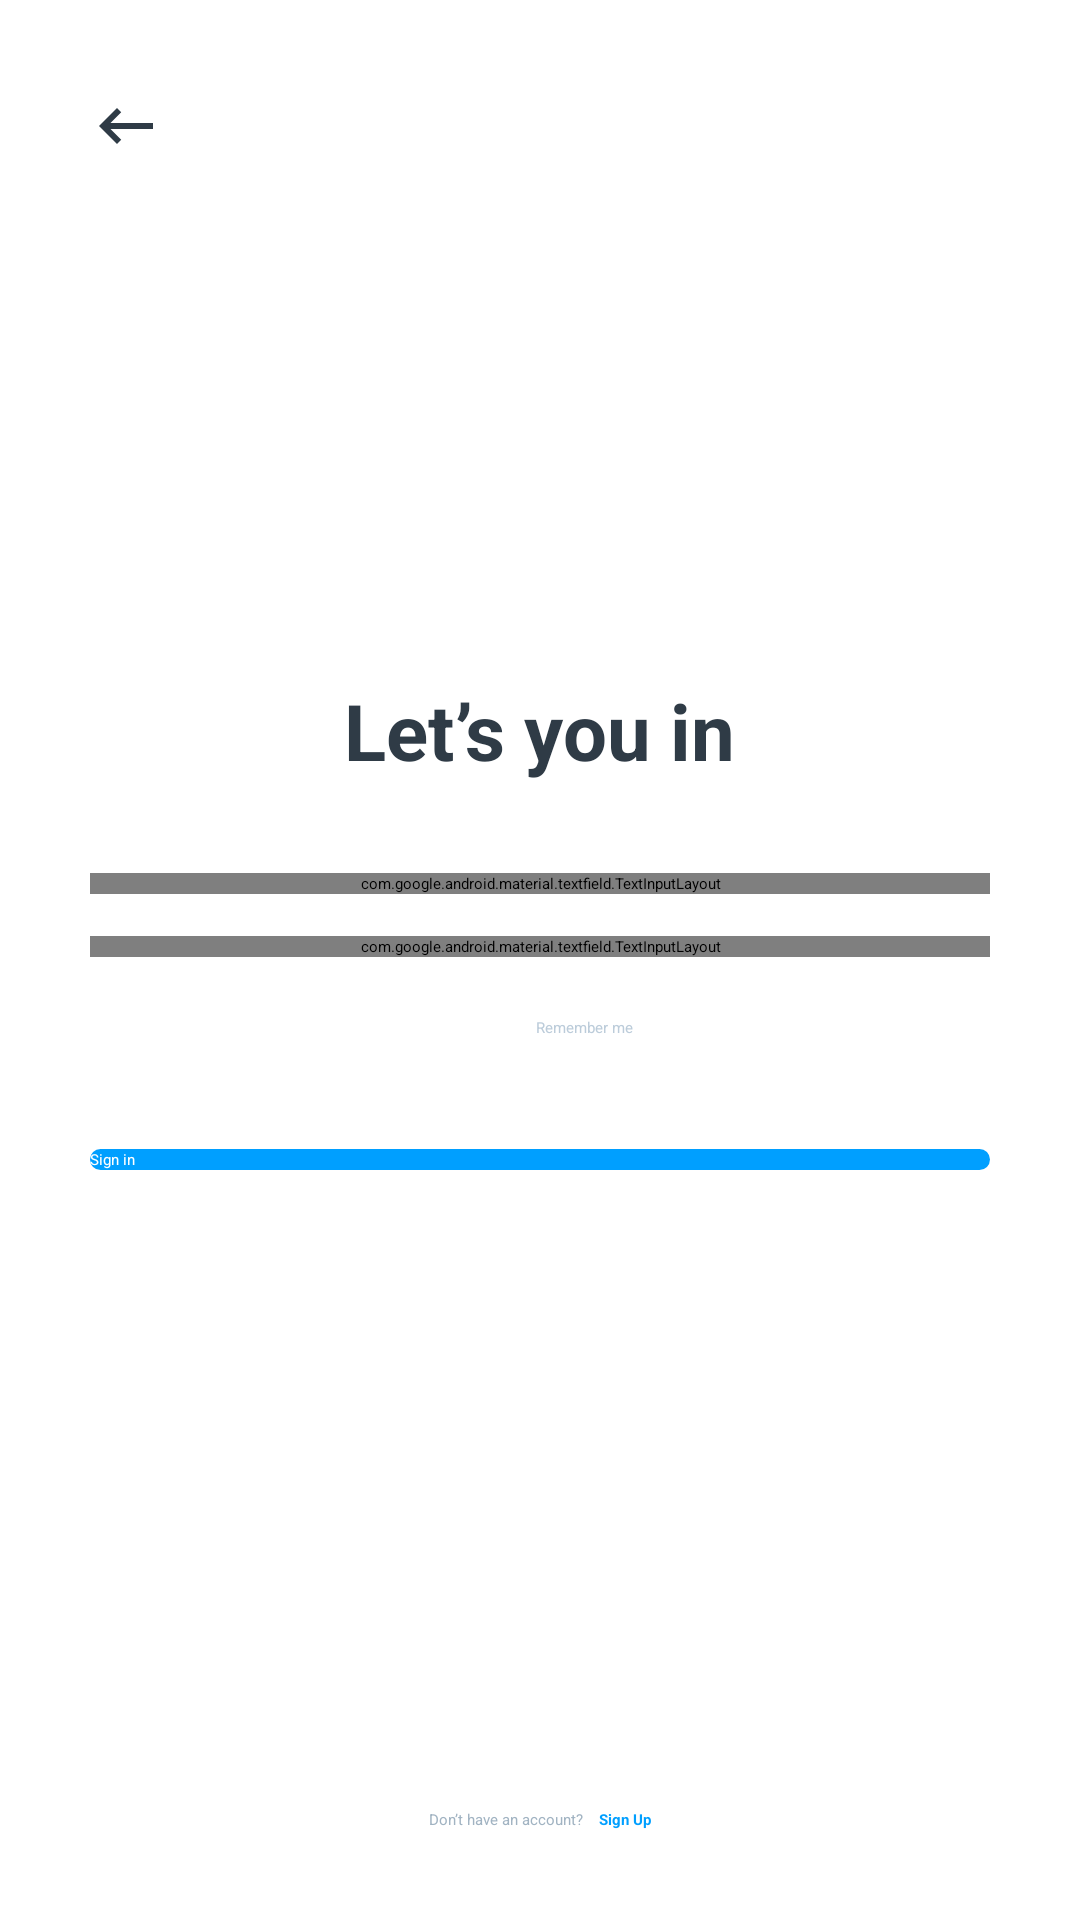

Produce the Android XML layout that renders to this screen, including the resource entries it uses.
<!-- AndroidManifest.xml: application theme Theme.Emply.NoActionBar -->
<!-- res/layout/activity_sign_in.xml -->
<?xml version="1.0" encoding="utf-8"?>
<RelativeLayout xmlns:android="http://schemas.android.com/apk/res/android"
    android:layout_width="match_parent"
    android:layout_height="match_parent"
    xmlns:app="http://schemas.android.com/apk/res-auto"
    xmlns:tools="http://schemas.android.com/tools"
    android:padding="30dp"
    tools:context=".SignInActivity">

    <ImageView
        android:id="@+id/imgBack"
        android:layout_width="wrap_content"
        android:layout_height="wrap_content"
        android:background="@drawable/baseline_keyboard_backspace_24"/>

    <ImageView
        android:id="@+id/imgIcon"
        android:layout_width="150dp"
        android:layout_height="150dp"
        android:layout_centerHorizontal="true"
        android:layout_below="@id/imgBack"
        android:layout_marginBottom="22dp"/>

    <TextView
        android:id="@+id/txtSelectRole"
        android:layout_width="wrap_content"
        android:layout_height="wrap_content"
        android:layout_below="@id/imgIcon"
        android:layout_centerHorizontal="true"
        android:text="Let’s you in"
        android:textColor="#2F3B46"
        android:textStyle="bold"
        android:textSize="26sp"
        android:layout_marginBottom="30dp"/>

    <com.google.android.material.textfield.TextInputLayout
        android:id="@+id/layoutEmail"
        app:boxStrokeWidth="0dp"
        android:layout_width="match_parent"
        android:layout_height="wrap_content"
        style="@style/Widget.MaterialComponents.TextInputLayout.OutlinedBox"
        app:startIconDrawable="@drawable/baseline_email_24"
        app:startIconTint="#BCCCDA"
        app:endIconMode="none"
        android:textColorHint="#BCCCDA"
        android:background="@drawable/textin_no_border"
        android:layout_below="@+id/txtSelectRole"
        android:layout_marginBottom="14dp"
        app:boxStrokeWidthFocused="0dp"
        app:hintTextColor="#BCCCDA">
        <com.google.android.material.textfield.TextInputEditText
            android:id="@+id/editEmail"
            android:layout_width="match_parent"
            android:layout_height="match_parent"
            android:inputType="text"
            android:hint="Email"/>
    </com.google.android.material.textfield.TextInputLayout>


    <com.google.android.material.textfield.TextInputLayout
        android:id="@+id/layoutPass"
        app:boxStrokeWidth="0dp"
        android:layout_width="match_parent"
        android:layout_height="wrap_content"
        style="@style/Widget.MaterialComponents.TextInputLayout.OutlinedBox"
        app:startIconDrawable="@drawable/baseline_lock_24"
        app:startIconTint="#BCCCDA"
        app:endIconMode="password_toggle"
        app:endIconTint="#BCCCDA"
        android:textColorHint="#BCCCDA"
        android:background="@drawable/textin_no_border"
        android:layout_below="@+id/layoutEmail"
        android:layout_marginBottom="20dp"
        app:boxStrokeWidthFocused="0dp"
        app:hintTextColor="#BCCCDA">
        <com.google.android.material.textfield.TextInputEditText
            android:id="@+id/editPass"
            android:layout_width="match_parent"
            android:layout_height="match_parent"
            android:inputType="textPassword"
            android:hint="Password"/>
    </com.google.android.material.textfield.TextInputLayout>

    <LinearLayout
        android:id="@+id/layoutRememberme"
        android:layout_width="wrap_content"
        android:layout_height="wrap_content"
        android:orientation="horizontal"
        android:layout_below="@id/layoutPass"
        android:layout_centerHorizontal="true"
        android:layout_marginBottom="24dp">
        <CheckBox
            android:id="@+id/cbRememberMe"
            android:layout_width="30dp"
            android:layout_height="20dp"
            android:buttonTint="#009FFF"/>
        <TextView
            android:layout_width="wrap_content"
            android:layout_height="wrap_content"
            android:text="Remember me"
            android:textColor="#BCCCDA"/>
    </LinearLayout>

    <androidx.appcompat.widget.AppCompatButton
        android:id="@+id/btnSignIn"
        android:layout_width="match_parent"
        android:layout_height="wrap_content"
        android:background="@drawable/btn_radius_custom"
        android:text="Sign in"
        android:textColor="@color/white"
        android:textAllCaps="false"
        android:layout_below="@id/layoutRememberme"/>

    <LinearLayout
        android:layout_width="wrap_content"
        android:layout_height="wrap_content"
        android:layout_alignParentBottom="true"
        android:orientation="horizontal"
        android:layout_centerHorizontal="true">
        <TextView
            android:layout_width="wrap_content"
            android:layout_height="wrap_content"
            android:layout_marginRight="5dp"
            android:textColor="#A1B3C2"
            android:text="Don’t have an account?"/>
        <TextView
            android:id="@+id/txtSignUp"
            android:layout_width="wrap_content"
            android:layout_height="wrap_content"
            android:text="Sign Up"
            android:textStyle="bold"
            android:textColor="#009FFF"/>
    </LinearLayout>
</RelativeLayout>
<!-- resources referenced by this layout -->
<resources>
  <!-- drawable baseline_email_24 (drawable) -->
  <vector android:height="24dp" android:tint="#BCCCDA"
      android:viewportHeight="24" android:viewportWidth="24"
      android:width="24dp" xmlns:android="http://schemas.android.com/apk/res/android">
      <path android:fillColor="@android:color/white" android:pathData="M20,4L4,4c-1.1,0 -1.99,0.9 -1.99,2L2,18c0,1.1 0.9,2 2,2h16c1.1,0 2,-0.9 2,-2L22,6c0,-1.1 -0.9,-2 -2,-2zM20,8l-8,5 -8,-5L4,6l8,5 8,-5v2z"/>
  </vector>
  <!-- drawable baseline_keyboard_backspace_24 (drawable) -->
  <vector android:autoMirrored="true" android:height="24dp"
      android:tint="#2F3B46" android:viewportHeight="24"
      android:viewportWidth="24" android:width="24dp" xmlns:android="http://schemas.android.com/apk/res/android">
      <path android:fillColor="@android:color/white" android:pathData="M21,11H6.83l3.58,-3.59L9,6l-6,6 6,6 1.41,-1.41L6.83,13H21z"/>
  </vector>
  <!-- drawable baseline_lock_24 (drawable) -->
  <vector android:height="24dp" android:tint="#BCCCDA"
      android:viewportHeight="24" android:viewportWidth="24"
      android:width="24dp" xmlns:android="http://schemas.android.com/apk/res/android">
      <path android:fillColor="@android:color/white" android:pathData="M18,8h-1L17,6c0,-2.76 -2.24,-5 -5,-5S7,3.24 7,6v2L6,8c-1.1,0 -2,0.9 -2,2v10c0,1.1 0.9,2 2,2h12c1.1,0 2,-0.9 2,-2L20,10c0,-1.1 -0.9,-2 -2,-2zM12,17c-1.1,0 -2,-0.9 -2,-2s0.9,-2 2,-2 2,0.9 2,2 -0.9,2 -2,2zM15.1,8L8.9,8L8.9,6c0,-1.71 1.39,-3.1 3.1,-3.1 1.71,0 3.1,1.39 3.1,3.1v2z"/>
  </vector>
  <!-- drawable btn_radius_custom (drawable) -->
  <?xml version="1.0" encoding="utf-8"?>
  <shape xmlns:android="http://schemas.android.com/apk/res/android">
  
      <solid android:color="#009FFF"/>
      <corners android:radius="50dp"/>
  
  </shape>
  <!-- drawable textin_no_border (drawable) -->
  <?xml version="1.0" encoding="utf-8"?>
  <shape xmlns:android="http://schemas.android.com/apk/res/android">
  
      <stroke android:width="0dp"/>
      <corners android:radius="20dp"/>
      <solid android:color="#EDF3F8"/>
  
  </shape>
  <!-- not gathered from this repository: default colours our renderer supplied (Android Studio template values) -->
  <color name="white">#FFFFFFFF</color>
</resources>
